The GitHub repository fanweiying/Symmetry-recognition contains a labelled image folder "Dataset 2" with 14 categories: 10-fold symmetry order, 12-fold symmetry order, 14-fold symmetry order, 16-fold symmetry order, 18-fold symmetry order, 20-fold symmetry order, 2-fold symmetry order, 3-fold symmetry order, 4-fold symmetry order, 5-fold symmetry order, 6-fold symmetry order, 7-fold symmetry order, 8-fold symmetry order, 9-fold symmetry order. Examples follow, each with its label.

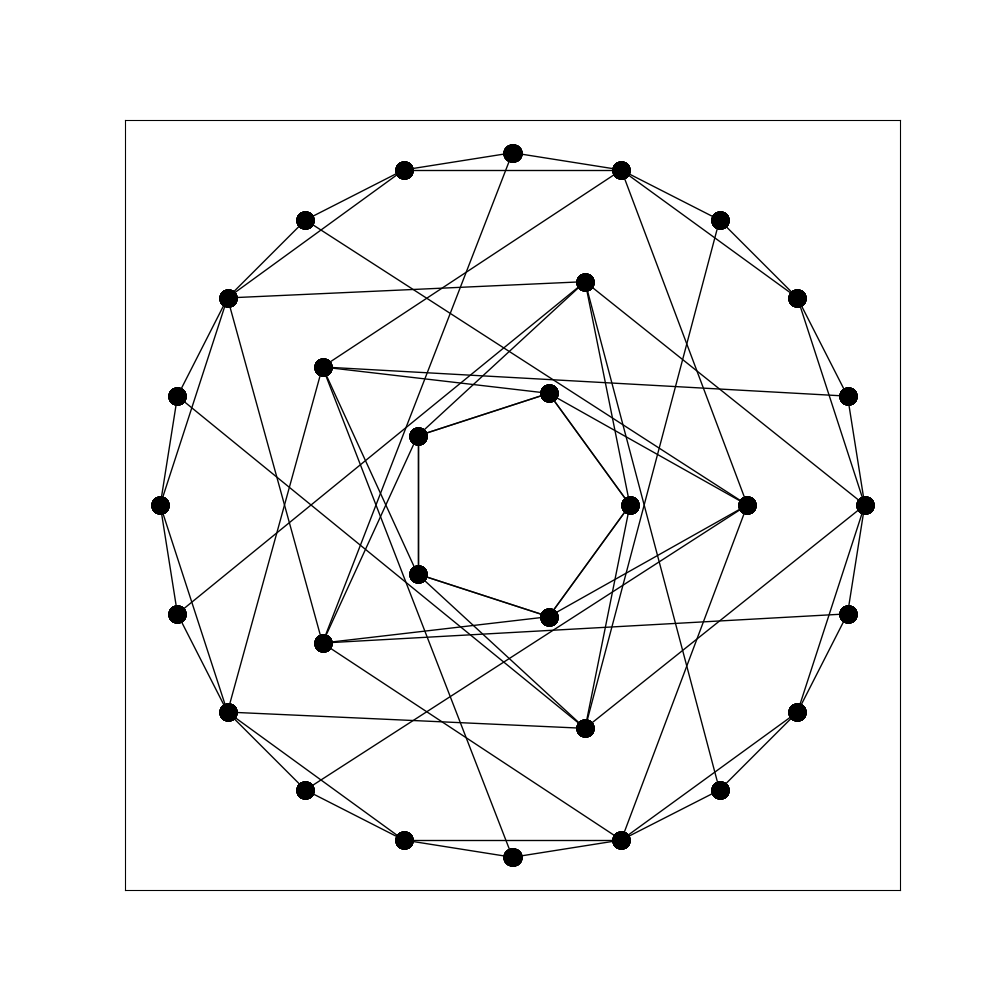
Label: 10-fold symmetry order

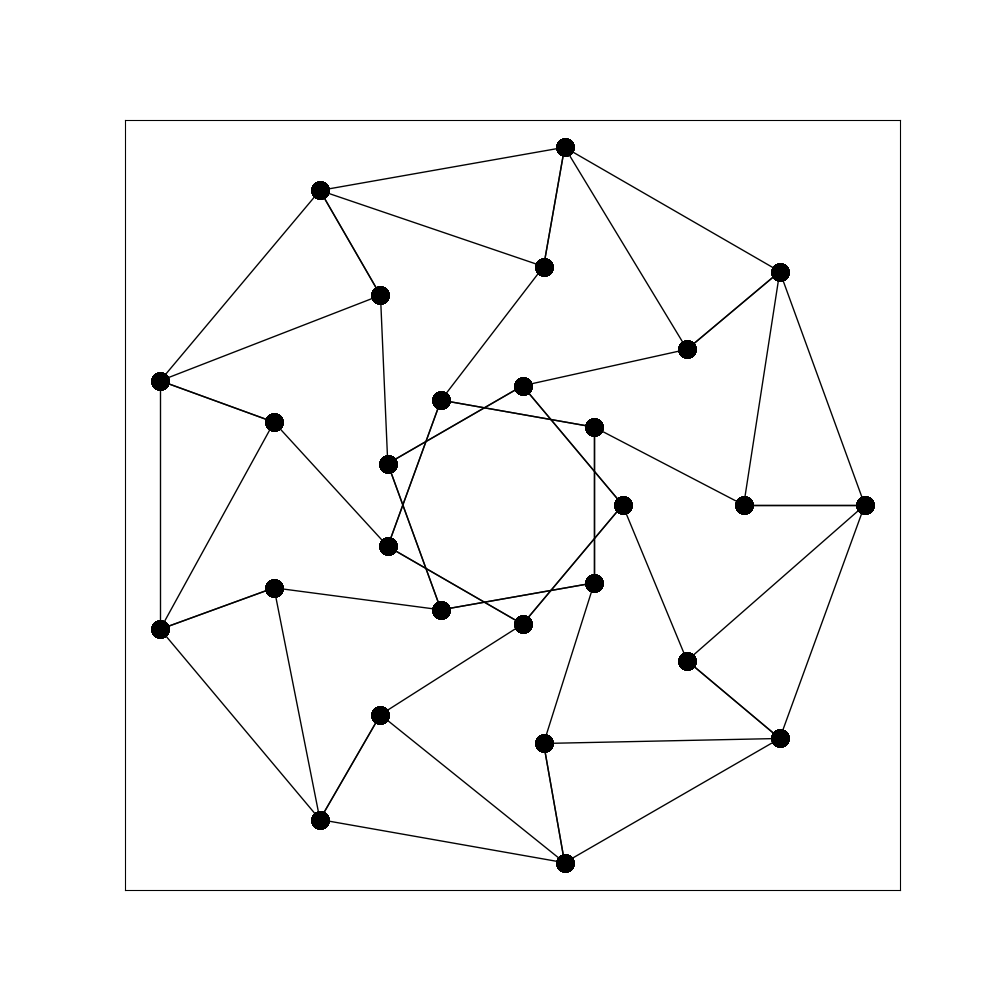
Label: 9-fold symmetry order

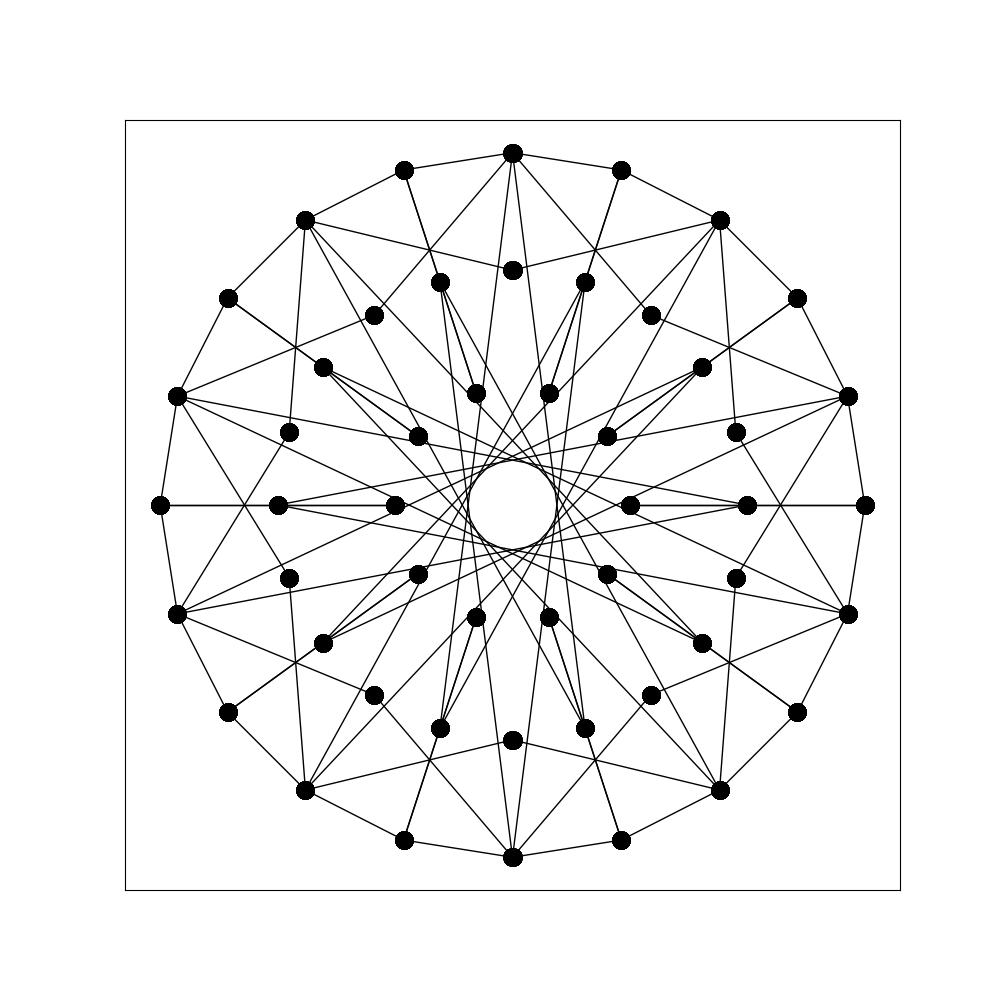
Label: 20-fold symmetry order

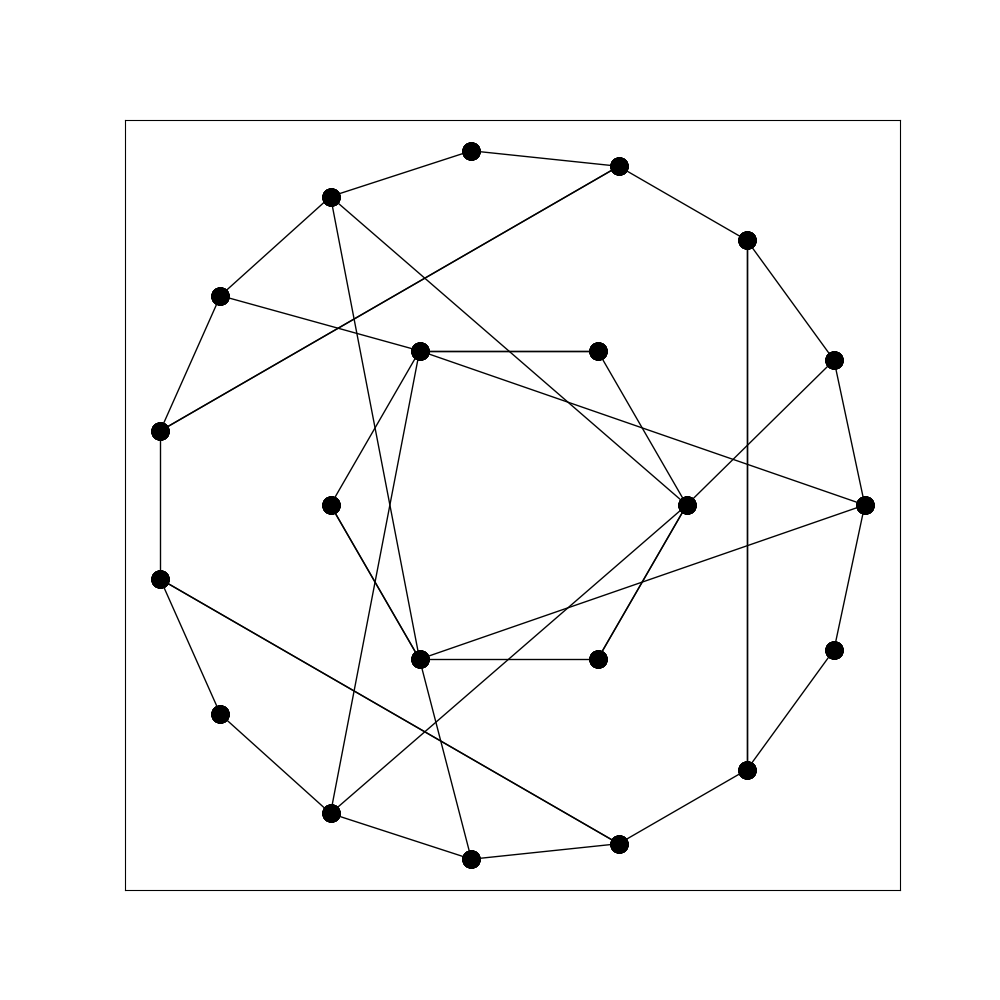
Label: 3-fold symmetry order

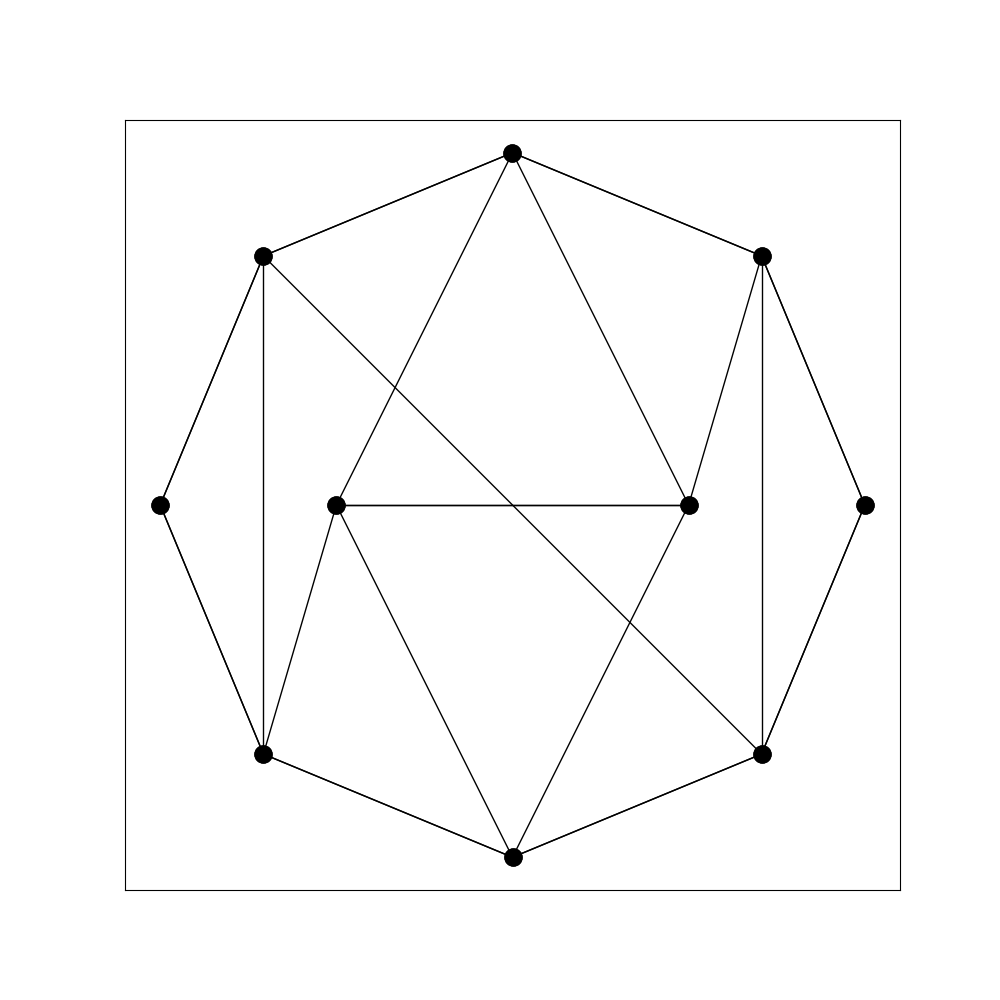
Label: 2-fold symmetry order

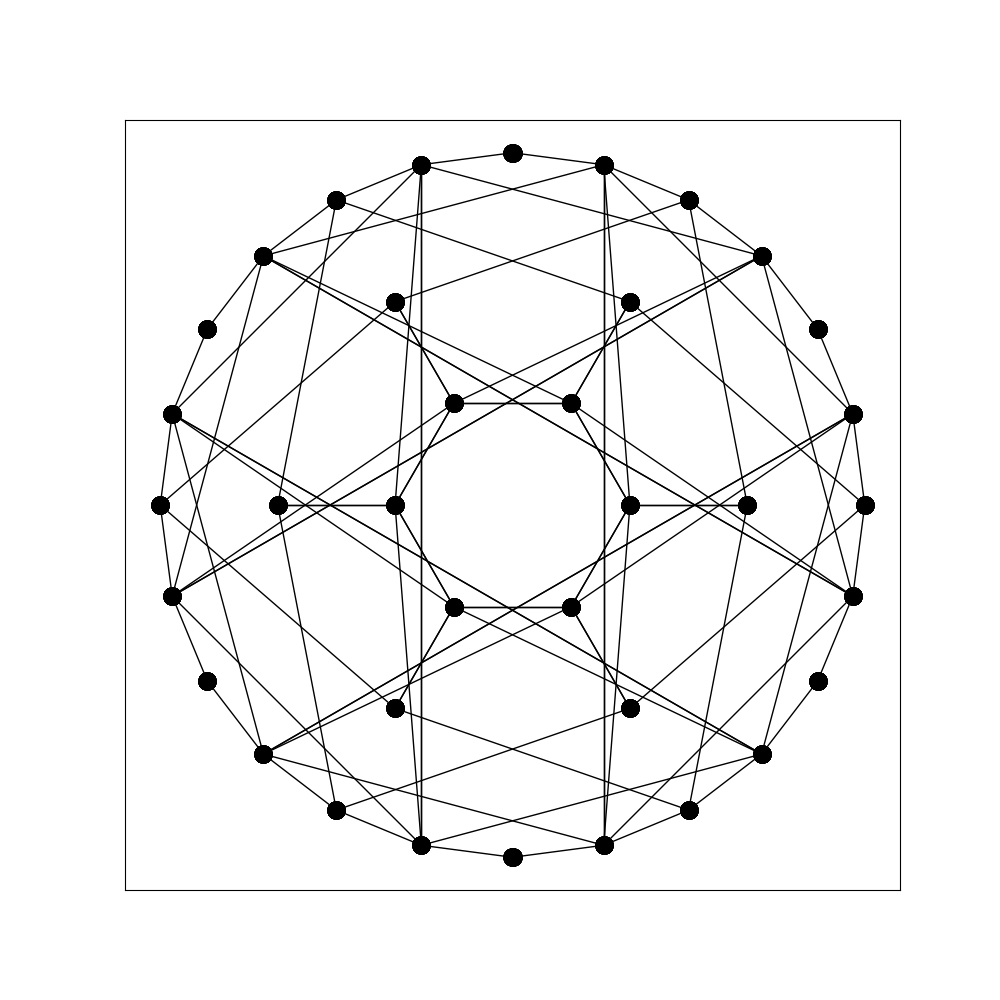
Label: 12-fold symmetry order
